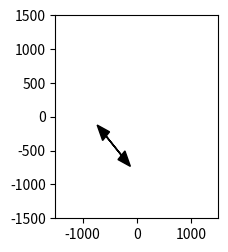

Here is the Python script that generated this plot:
# -*- coding: utf-8 -*-
"""
Created on Tue Jun 23 22:13:16 2020

[redacted]
"""

from matplotlib.axis import Axis
import matplotlib.pyplot as plt
from matplotlib.patches import Ellipse
import numpy as np


def polarization_elipse(ax: Axis,x_center,y_center,Ex,Ey,Amp):
    beta=np.angle(Ey)-np.angle(Ex)
    theta=np.arctan2(np.abs(Ey),np.abs(Ex))
    inclination=np.arctan(np.tan(2*theta)*np.cos(beta))/2
    A=Amp*((1+(1-np.sin(2*theta)**2*np.sin(beta)**2)**0.5)/2)**0.5
    B=Amp*((1-(1-np.sin(2*theta)**2*np.sin(beta)**2)**0.5)/2)**0.5
    if A>0.2*Amp and B>0.2*Amp:
        inclination=np.arctan2(np.abs(Ey),np.abs(Ex))
        #making beta be between -pi and pi
        if beta>np.pi:
            beta-=2*np.pi
        if beta<-np.pi:
            beta+=2*np.pi        
        if np.abs(beta)>np.pi/2:
            inclination=-np.arctan2(np.abs(Ey),np.abs(Ex))
        ax.add_artist(Ellipse(xy=(x_center,y_center),width=A,height=B,angle=inclination*180/np.pi,fill=False))
        xdist=np.cos(inclination)*0.00001
        ydist=np.sin(inclination)*0.00001
        dx=np.sin(inclination)*B/2
        dy=np.cos(inclination)*B/2
        #correcting direction of turn
        if beta>0:
            ax.arrow(x_center+dx,y_center-dy,xdist,ydist,width=0.01,color="k",head_width=Amp*0.20,head_length=Amp*0.30)
            ax.arrow(x_center-dx,y_center+dy,-xdist,-ydist,width=0.01,color="k",head_width=Amp*0.20,head_length=Amp*0.30)
        else:
            ax.arrow(x_center+dx,y_center-dy,-xdist,-ydist,width=0.01,color="k",head_width=Amp*0.20,head_length=Amp*0.30)
            ax.arrow(x_center-dx,y_center+dy,xdist,ydist,width=0.01,color="k",head_width=Amp*0.20,head_length=Amp*0.30)
    else:
        Amp/=2.5
        if np.abs(beta)<np.pi/2: #it should be =0
            ax.arrow(x_center-1/2*Amp*np.cos(theta),y_center-1/2*Amp*np.sin(theta),Amp*np.cos(theta),Amp*np.sin(theta),width=0.005,color="k",head_width=Amp*0.45,head_length=Amp*0.58)
            ax.arrow(x_center+1/2*Amp*np.cos(theta),y_center+1/2*Amp*np.sin(theta),-Amp*np.cos(theta),-Amp*np.sin(theta),width=0.005,color="k",head_width=Amp*0.45,head_length=Amp*0.58)
        else:
            ax.arrow(x_center+1/2*Amp*np.cos(theta),y_center-1/2*Amp*np.sin(theta),-Amp*np.cos(theta),Amp*np.sin(theta),width=0.005,color="k",head_width=Amp*0.45,head_length=Amp*0.58)
            ax.arrow(x_center-1/2*Amp*np.cos(theta),y_center+1/2*Amp*np.sin(theta),Amp*np.cos(theta),-Amp*np.sin(theta),width=0.005,color="k",head_width=Amp*0.45,head_length=Amp*0.58)

    #draw 1 arrow
if __name__ == '__main__':    
    fig4 = plt.figure()
    spec4 = fig4.add_gridspec(ncols=3, nrows=2)
    ax = fig4.add_subplot(spec4[1, 1])
    Amp=125
    # Ex=-838.2190711891333+1j*462.2721120410149
    # Ey=161.96193971577125-1j*1074.3910757685583
    Ex=1
    Ey=np.exp(+1j*4*np.pi/4)
    polarization_elipse(ax,-427,-427,Ex,Ey,1000)
    ax.set_xlim(-1500,1500)
    ax.set_ylim(-1500,1500)
    plt.tight_layout()

